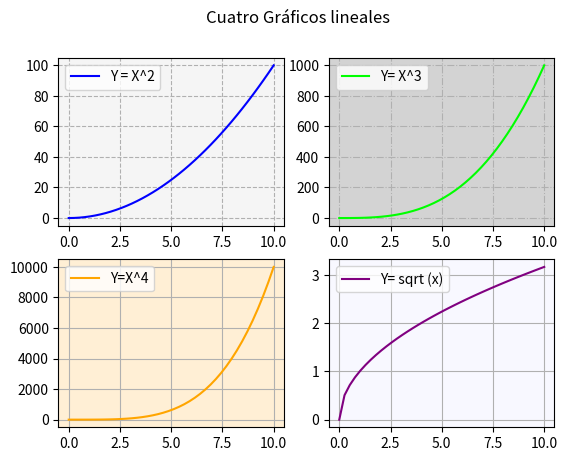

Here is the Python script that generated this plot:
# Matplotlib [Python]
# Ejercicios de práctica

# [redacted]
# Version: 2.0

# IMPORTANTE: NO borrar los comentarios
# que aparecen en verde con el hashtag "#"

# Ejercicios de matplotlib
import numpy as np
import matplotlib.pyplot as plt


if __name__ == '__main__':
    print("Bienvenidos a otra clase de Inove con Python")
    print("Line Plot: Figura con múltiples gráficos")

    # NOTA: aproveche los ejemplos "line_plot" y "scatter_plot" de clase

    # Se desea graficar cuatro funciones en una misma figura
    # en cuatros gráficos (axes) distintos. Para el siguiente
    # intervalor de valores de "X":
    x = np.linspace(0, 10, 40)

    # Realizar tres gráficos que representen
    # y1 = x^2 (X al cuadrado)
    # y2 = x^3 (X al cubo)
    # y3 = x^4 (X a la cuarta)
    # y4 = raiz_cuadrada(X)

    # Implementación:
    y1 = x**2
    y2 = x**3
    y3 = x**4
    y4 = np.sqrt(x)

    # Alumnos: Esos cuatro gráficos deben estar colocados
    # en la diposición de 2 filas y 2 columna:
    # ------
    #  graf1 | graf2
    # ------
    #  graf3 | graf4
    # Utilizar add_subplot para lograr este efecto
    # de "2 filas" "2 columna" de gráficos

    # Se debe colocar en la leyenda la función que representa
    # cada gráfico

    # Cada gráfico realizarlo con un color distinto
    # a su elección

    # Colocar una grilla a elección

    # Crear acá su gráfico
    fig = plt.figure()
    fig.suptitle('Cuatro Gráficos lineales')
    ax1 = fig.add_subplot(2,2,1) # Gráfico de y1= x^2
    ax2 = fig.add_subplot(2,2,2) # gráfico de Y2 = x^3
    ax3 = fig.add_subplot(2,2,3) # Gráfico de Y3 = x^4
    ax4 = fig.add_subplot(2,2,4) # Gráfico de Y4 = sqrt(x)

    ax1.plot(x, y1, color='blue', label='Y = X^2')
    ax1.set_facecolor('whitesmoke')
    ax1.legend()
    ax1.grid(ls='dashed')

    ax2.plot(x,y2, color='lime', label='Y= X^3')
    ax2.set_facecolor('lightgrey')
    ax2.legend()
    ax2.grid(ls='dashdot')

    ax3.plot(x, y3, color='orange', label='Y=X^4')
    ax3.set_facecolor('papayawhip')
    ax3.legend()
    ax3.grid(ls='solid')
        
    ax4.plot(x, y4, color= 'purple', label='Y= sqrt (x)')
    ax4.set_facecolor('ghostwhite')
    ax4.legend()
    ax4.grid('dotted')

    plt.show()

    print("terminamos")
